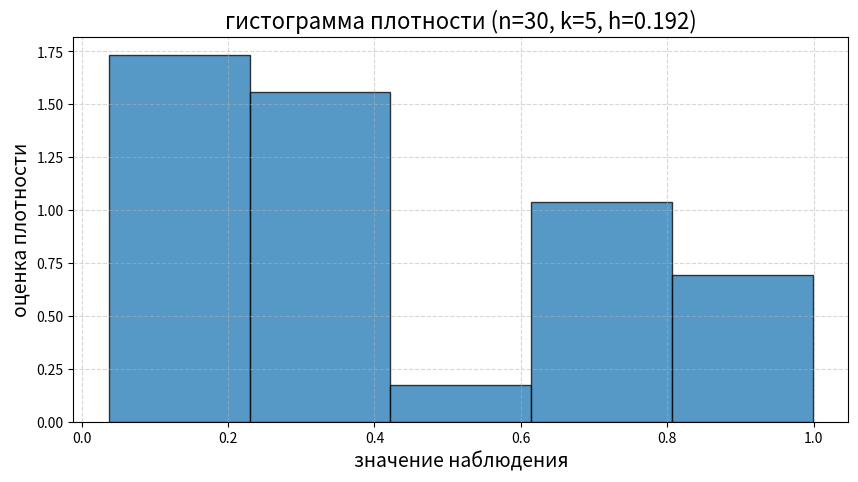

Python code for this plot:
import matplotlib.pyplot as plt # для графиков

data = [0.037, 0.941, 0.683, 0.15, 0.84, 0.137, 0.374, 0.316, 0.907, 0.042,
        0.729, 0.065, 0.709, 0.299, 0.105, 0.703, 0.149, 0.049, 0.107, 0.470, 
        0.258, 0.364, 0.415, 0.123, 0.311, 0.752, 0.999, 0.409, 0.337, 0.654]

n = len(data)
k = 5
x_min, x_max = min(data), max(data)
print("a = {}, b = {}".format(x_min, x_max))
h = (x_max - x_min) / k # ширина каждого бина (отрезка)

# границы интервалов
bins = [x_min + i*h for i in range(k+1)]

# сама гистограмма плотности
plt.figure(figsize=(10, 5))
plt.hist(
    data,
    bins=bins,          # списко границ интервалов [t_0, t_1], ..., [t_(k-1), t_k] (bins=10 разбил бы на равные по ширине интервалы)
    density=True,       # =False показывал бы просто v_j (док-во что сумма частот равна 30), а не v_j / (nh) - отчего сумарная площадь нашей гистограммы равна 1
    alpha=0.75,         # прозрачность столбцов
    edgecolor='black'
)

plt.xlabel('значение наблюдения', fontsize=14)
plt.ylabel('оценка плотности', fontsize=14)
plt.title(f'гистограмма плотности (n={n}, k={k}, h={h:.3f})', fontsize=16)
plt.grid(True, linestyle='--', alpha=0.5)
plt.savefig("histogram.png")
plt.show()

# www.geeksforgeeks.org/how-to-calculate-and-plot-a-cumulative-distribution-function-with-matplotlib-in-python/